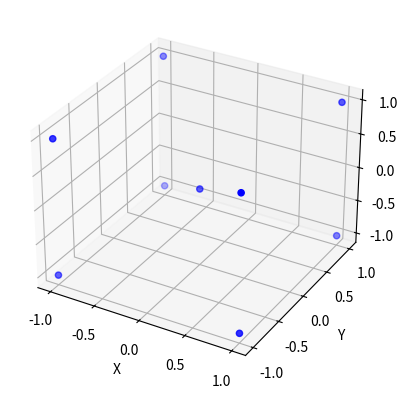

The script that saved this image:
import numpy as np
import matplotlib.pyplot as plt
from mpl_toolkits.mplot3d import Axes3D

e1 = np.array([1, 0, 0])
e2 = np.array([0, 1, 0])
e3 = np.array([0, 0, 1])


points = []
for i in [-1,1]:  # Variamos 2 parametros enteros, para hacer la distinta generación de los puntos.
    for j in [-1,1]:
        for x in [-1,1]:
            punto = np.dot(e1, x) + np.dot(e2, j) + np.dot(e3, i)
            points.append(punto)
points.append(np.array([0,0,0]))
# Imprimir los puntos de forma ordenada
print(points)
points = np.array(points)
# Obtener las coordenadas x, y, z de los puntos
x = points[:, 0]
y = points[:, 1]
z = points[:, 2]

# Graficar los puntos en 3D
fig = plt.figure()
ax = fig.add_subplot(111, projection='3d')

# Graficar los puntos
ax.scatter(x, y, z, c='b', marker='o')

# Etiquetas de los ejes
ax.set_xlabel('X')
ax.set_ylabel('Y')
ax.set_zlabel('Z')

# Mostrar el gráfico
plt.show()
